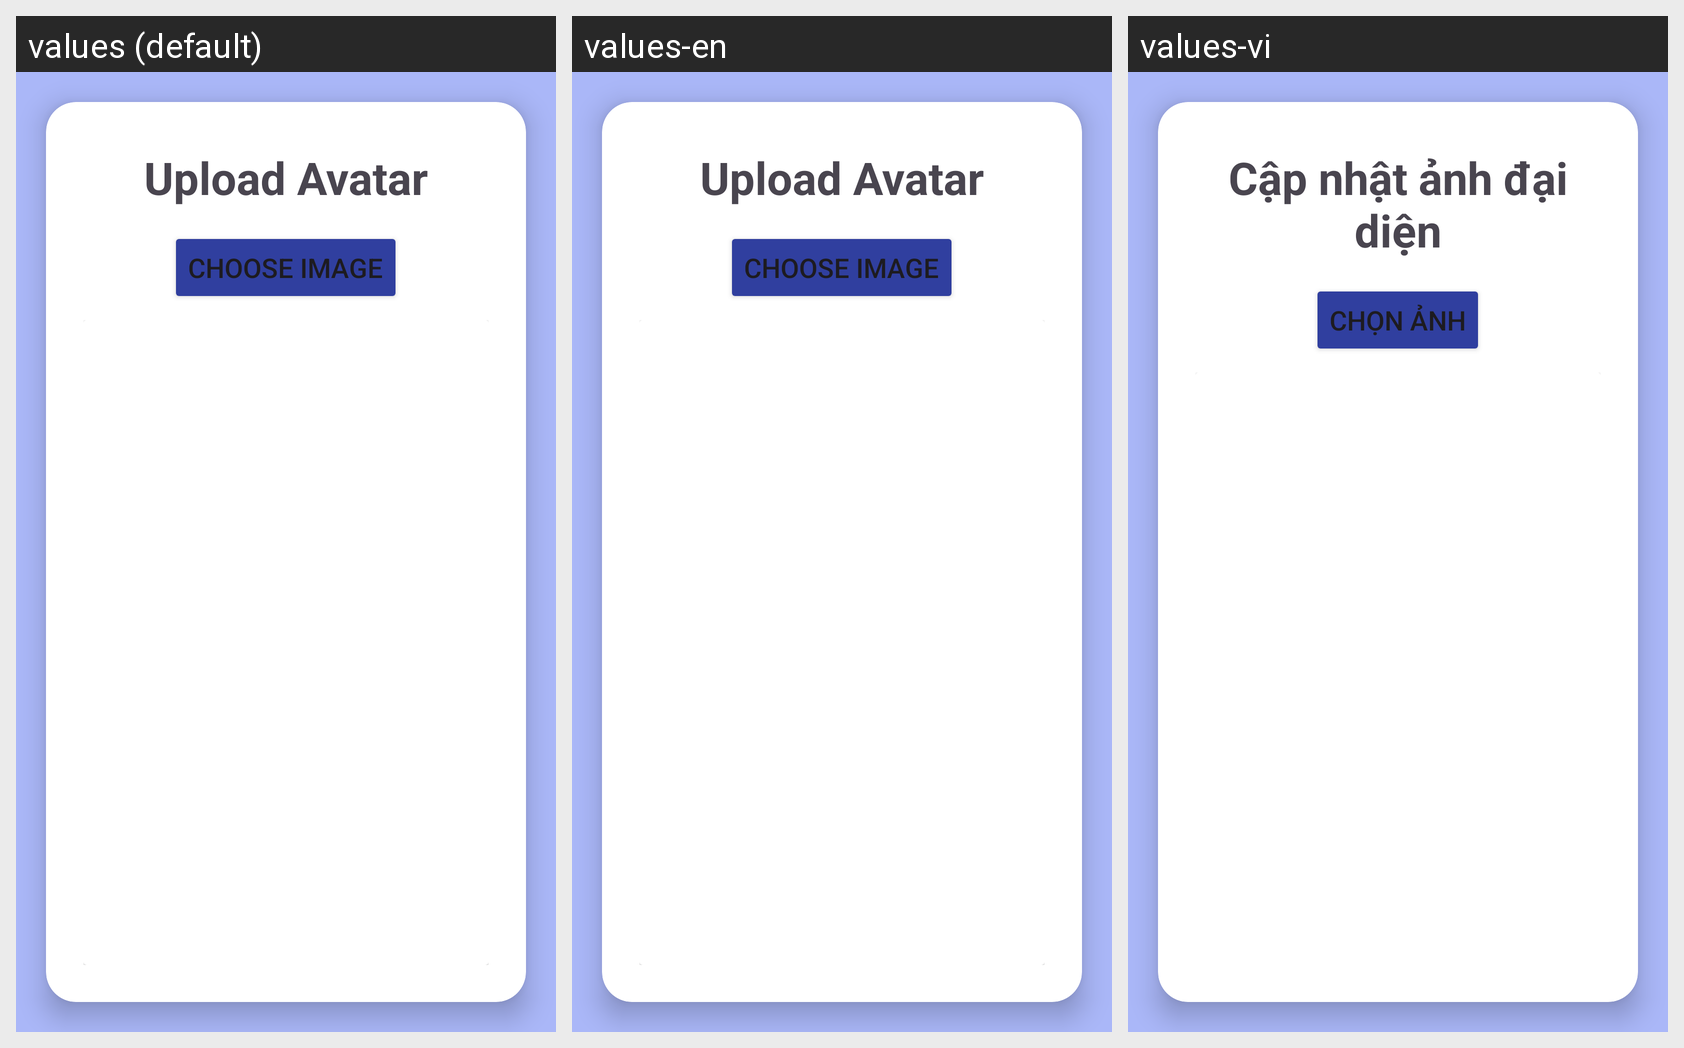

The same Android screen rendered under several of its app's locales, left to right. List the strings drawn on it with the default value and each locale's translation.
Android screen res/layout/activity_upload_profile.xml rendered under 3 locales, left to right: values (default), values-en, values-vi. Device: Nexus 5 (rendered at 1080×1920; each locale shown at half size, 540×960, under a caption strip naming it); theme Theme.TrainTicketBookingApp.
Strings drawn on this screen, with the default value and each locale's value (text and hints the layout hard-codes, and strings that could not be matched under every locale, appear in the picture but are not listed):

user_avatar
  values: Upload Avatar
  values-en: Upload Avatar
  values-vi: Cập nhật ảnh đại diện

user_choose_avatar
  values: Choose Image
  values-en: Choose Image
  values-vi: Chọn ảnh
